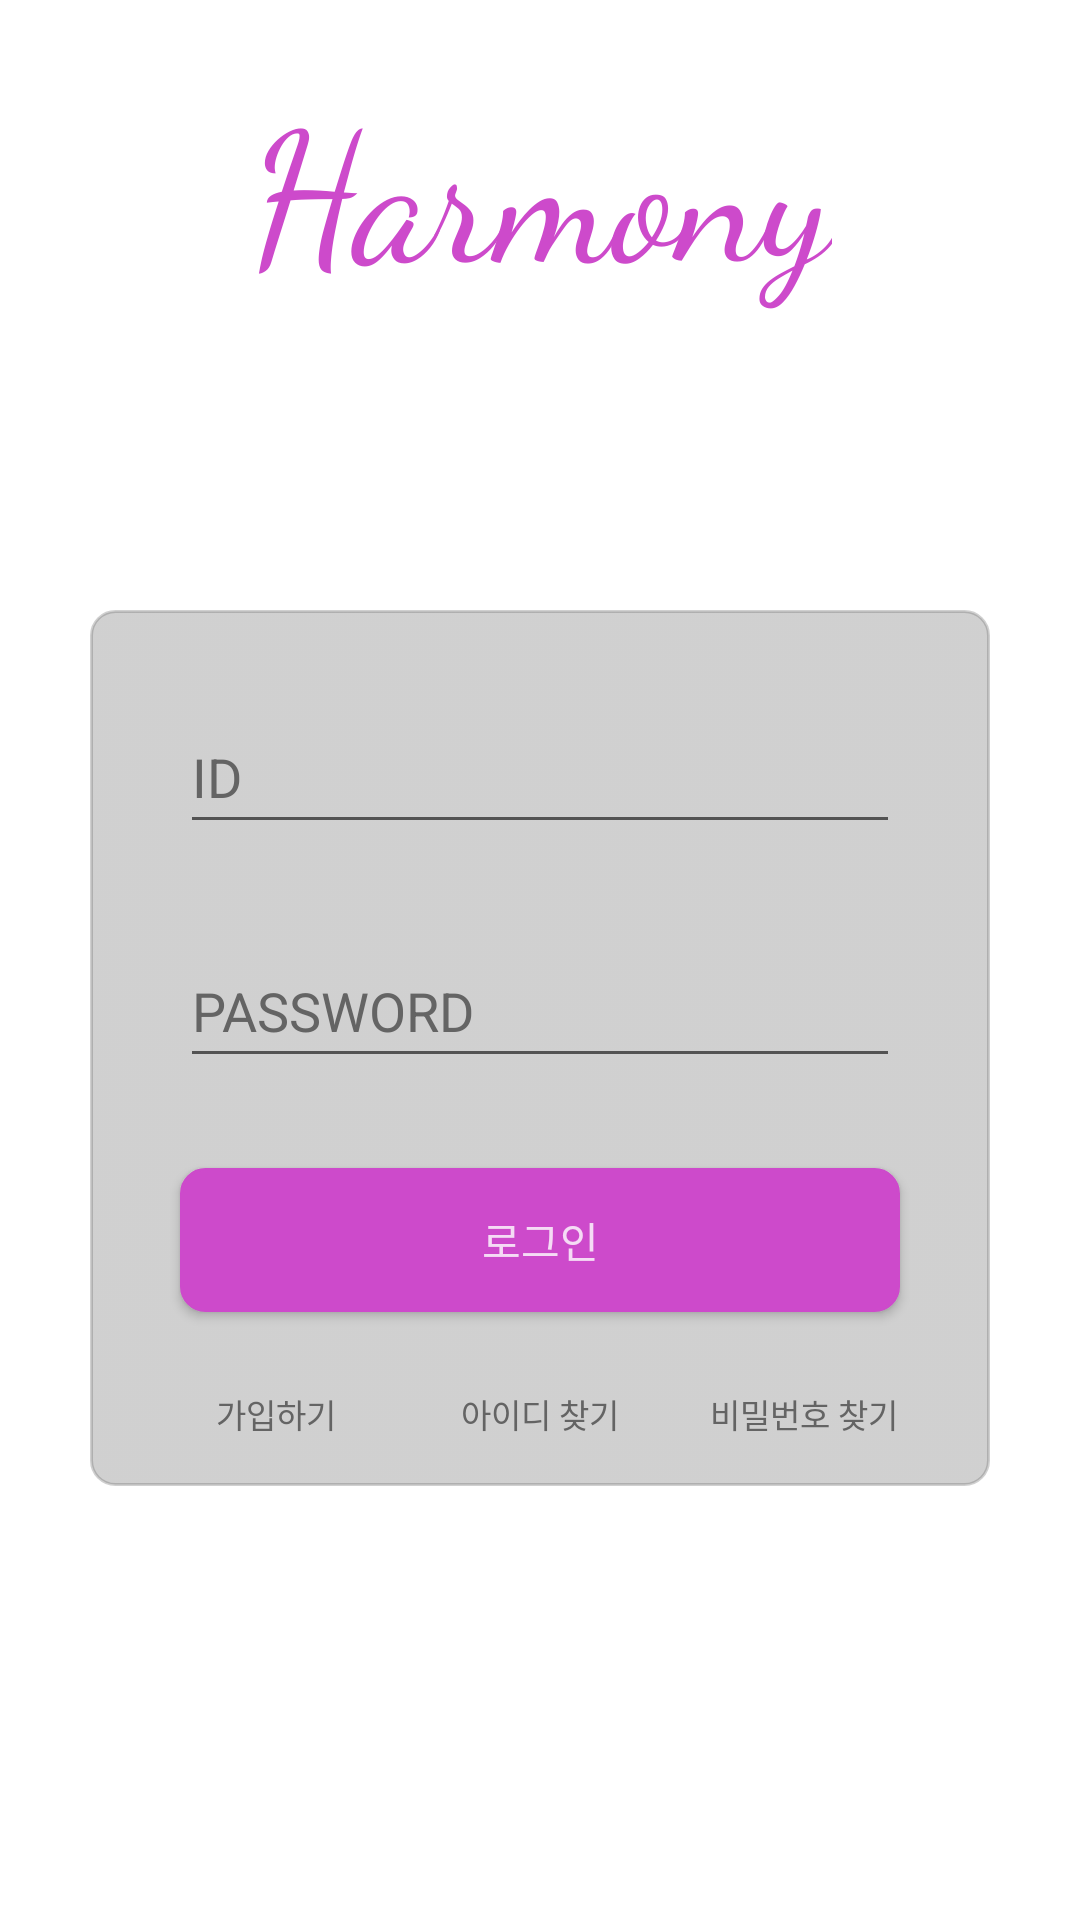

Layout XML and referenced resources for this Android screen:
<!-- AndroidManifest.xml: application theme Theme.Harmony -->
<!-- res/layout/activity_sign_in.xml -->
<?xml version="1.0" encoding="utf-8"?>
<androidx.constraintlayout.widget.ConstraintLayout xmlns:android="http://schemas.android.com/apk/res/android"
    xmlns:app="http://schemas.android.com/apk/res-auto"
    xmlns:tools="http://schemas.android.com/tools"
    android:layout_width="match_parent"
    android:layout_height="match_parent"
    tools:context="com.harmony.harmonyAndroid.activity.SignInActivity">

    <ScrollView
        android:layout_width="match_parent"
        android:layout_height="match_parent">

        <LinearLayout
            android:layout_width="match_parent"
            android:layout_height="wrap_content"
            android:gravity="center"
            android:orientation="vertical"
            app:layout_constraintStart_toStartOf="parent"
            app:layout_constraintTop_toTopOf="parent">

            <TextView
                android:id="@+id/textView"
                android:layout_width="wrap_content"
                android:layout_height="wrap_content"
                android:layout_marginTop="20dp"
                android:fontFamily="cursive"
                android:gravity="center"
                android:text="@string/app_name"
                android:textColor="@color/harmony_pink"
                android:textSize="60sp" />

            <LinearLayout
                android:id="@+id/linearLayout"
                android:layout_width="match_parent"
                android:layout_height="wrap_content"
                android:layout_marginStart="30dp"
                android:layout_marginEnd="30dp"
                android:layout_marginTop="100dp"
                android:background="@drawable/grey_rounded_box"
                android:orientation="vertical">

                <Space
                    android:layout_width="match_parent"
                    android:layout_height="30dp" />

                <EditText
                    android:id="@+id/pt_sign_in_id"
                    android:layout_width="match_parent"
                    android:layout_height="48dp"
                    android:layout_marginHorizontal="30dp"
                    android:autofillHints=""
                    android:ems="10"
                    android:hint="@string/sign_in_id_input"
                    android:inputType="textPersonName"
                    android:textColorHint="@color/text_grey" />

                <Space
                    android:layout_width="match_parent"
                    android:layout_height="30dp" />

                <EditText
                    android:id="@+id/pt_sign_in_password"
                    android:layout_width="match_parent"
                    android:layout_height="48dp"
                    android:layout_marginHorizontal="30dp"
                    android:autofillHints=""
                    android:ems="10"
                    android:hint="@string/sign_in_pw_input"
                    android:inputType="textPassword"
                    android:textColorHint="@color/text_grey" />

                <Space
                    android:layout_width="match_parent"
                    android:layout_height="30dp" />

                <Button
                    android:id="@+id/btn_sign_in"
                    style="@style/Widget.AppCompat.Button"
                    android:layout_width="match_parent"
                    android:layout_height="wrap_content"
                    android:layout_gravity="center"
                    android:layout_marginHorizontal="30dp"
                    android:background="@drawable/pink_rounded_button"
                    android:text="@string/sign_in_button"
                    android:textColor="#CCFFFFFF" />

                <Space
                    android:layout_width="match_parent"
                    android:layout_height="10dp" />

                <LinearLayout
                    android:layout_width="wrap_content"
                    android:layout_height="match_parent"
                    android:layout_gravity="center"
                    android:orientation="horizontal">

                    <Button
                        android:id="@+id/btn_sign_up"
                        style="@style/Widget.AppCompat.Button.Borderless"
                        android:layout_width="wrap_content"
                        android:layout_height="wrap_content"
                        android:layout_gravity="center_vertical"
                        android:text="@string/sign_up_button"
                        android:textColor="@color/text_grey"
                        android:textSize="11sp" />

                    <Button
                        android:id="@+id/btn_find_id"
                        style="@style/Widget.AppCompat.Button.Borderless"
                        android:layout_width="wrap_content"
                        android:layout_height="wrap_content"
                        android:layout_gravity="center_vertical"
                        android:text="@string/sign_in_find_id"
                        android:textColor="@color/text_grey"
                        android:textSize="11sp" />

                    <Button
                        android:id="@+id/btn_find_pw"
                        style="@style/Widget.AppCompat.Button.Borderless"
                        android:layout_width="wrap_content"
                        android:layout_height="wrap_content"
                        android:layout_gravity="center_vertical"
                        android:text="@string/sign_in_find_pw"
                        android:textColor="@color/text_grey"
                        android:textSize="11sp" />
                </LinearLayout>

            </LinearLayout>
        </LinearLayout>

    </ScrollView>



</androidx.constraintlayout.widget.ConstraintLayout>
<!-- resources referenced by this layout -->
<resources>
  <color name="harmony_pink">#CD4ACB</color>
  <color name="text_grey">#646464</color>
  <!-- drawable grey_rounded_box (drawable) -->
  <?xml version="1.0" encoding="utf-8"?>
  <selector xmlns:android="http://schemas.android.com/apk/res/android">
      <item >
          <shape android:shape="rectangle"  >
              <corners android:radius="8dip" />
              <stroke android:width="1dip" android:color="#4D646464" />
              <gradient android:angle="-90" android:startColor="#4D646464" android:endColor="#4D646464" />
          </shape>
      </item>
  </selector>
  <!-- drawable pink_rounded_button (drawable) -->
  <?xml version="1.0" encoding="utf-8"?>
  <selector xmlns:android="http://schemas.android.com/apk/res/android">
      <item android:state_pressed="true" >
          <shape android:shape="rectangle"  >
              <corners android:radius="8dip" />
              <stroke android:width="1dip" android:color="@color/harmony_pink" />
              <gradient android:angle="-90" android:startColor="@color/harmony_pink" android:endColor="@color/harmony_pink"  />
          </shape>
      </item>
      <item android:state_focused="true">
          <shape android:shape="rectangle"  >
              <corners android:radius="8dip" />
              <stroke android:width="1dip" android:color="@color/harmony_pink" />
              <solid android:color="@color/harmony_pink"/>
          </shape>
      </item>
      <item >
          <shape android:shape="rectangle"  >
              <corners android:radius="8dip" />
              <stroke android:width="1dip" android:color="@color/harmony_pink" />
              <gradient android:angle="-90" android:startColor="@color/harmony_pink" android:endColor="@color/harmony_pink" />
          </shape>
      </item>
  </selector>
  <string name="app_name">Harmony</string>
  <string name="sign_in_button">로그인</string>
  <string name="sign_in_find_id">아이디 찾기</string>
  <string name="sign_in_find_pw">비밀번호 찾기</string>
  <string name="sign_in_id_input">ID</string>
  <string name="sign_in_pw_input">PASSWORD</string>
  <string name="sign_up_button">가입하기</string>
  <style name="Theme.Harmony" parent="Theme.MaterialComponents.DayNight.DarkActionBar">
          
          <item name="colorPrimary">@color/purple_500</item>
          <item name="colorPrimaryVariant">@color/purple_700</item>
          <item name="colorOnPrimary">@color/white</item>
          
          <item name="colorSecondary">@color/teal_200</item>
          <item name="colorSecondaryVariant">@color/teal_700</item>
          <item name="colorOnSecondary">@color/black</item>
          
          <item name="android:statusBarColor" tools:targetApi="l">?attr/colorPrimaryVariant</item>
          
      </style>
  <color name="purple_500">#FF6200EE</color>
  <color name="purple_700">#FF3700B3</color>
  <color name="white">#FFFFFFFF</color>
  <color name="teal_200">#FF03DAC5</color>
  <color name="teal_700">#FF018786</color>
  <color name="black">#FF000000</color>
</resources>
